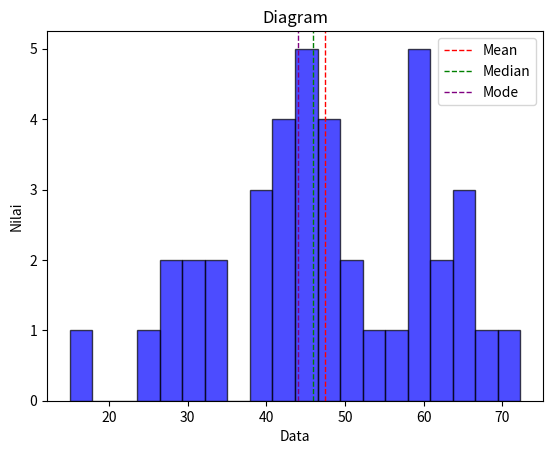

This chart was generated by the following Python code:
import numpy as np
import matplotlib.pyplot as plt

# Data
data = [
    27.5, 33.0, 15.0, 44.7, 59.1, 41.5, 50.0, 49.0,
    40.8, 51.1, 47.9, 40.7, 66.3, 42.3, 46.8, 34.5,
    42.1, 29.0, 62.6, 58.5, 61.8, 38.5, 72.3, 58.1,
    23.9, 65.7, 44.8, 69.1, 66.4, 44.7, 59.6, 31.0,
    54.2, 56.8, 47.8, 38.8, 32.0, 43.8, 45.0, 60.5,
]

# Konversi data menjadi numpy array
data_np = np.array(data)

# Hitung mean, median, dan mode
mean_value = np.mean(data_np)
median_value = np.median(data_np)
mode_value = np.argmax(np.bincount(data_np.astype(int)))

# Diagram
plt.hist(data_np, bins=20, alpha=0.7, color='blue', edgecolor='black') # Menggunakan 20 bins

# Tambahkan garis untuk mean, median, dan mode
plt.axvline(mean_value, color='red', linestyle='dashed', linewidth=1, label='Mean')
plt.axvline(median_value, color='green', linestyle='dashed', linewidth=1, label='Median')
plt.axvline(mode_value, color='purple', linestyle='dashed', linewidth=1, label='Mode')

# Tambahkan legenda
plt.legend()
plt.title("Diagram")
plt.xlabel("Data")
plt.ylabel("Nilai")
# Tampilkan diagram
plt.show()
